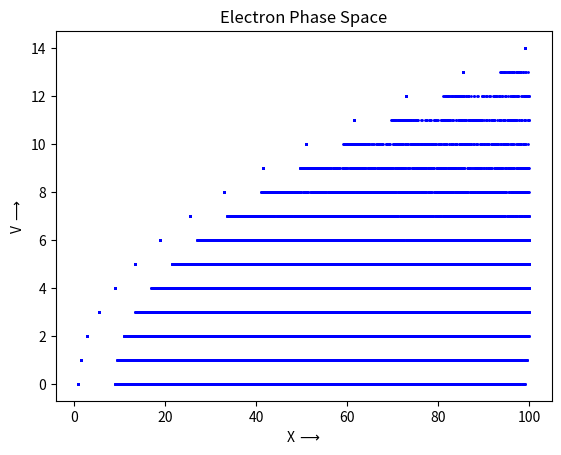
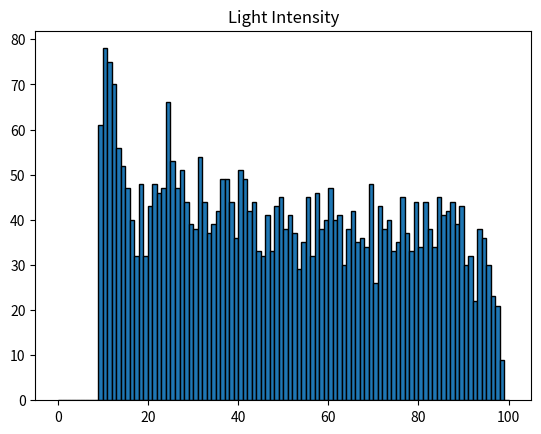
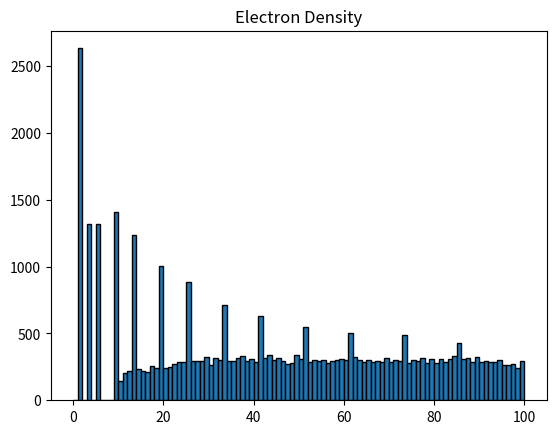

These figures' Python source, in order:
######################################### EE2703 Applied Programming Lab - Jan-May 2021########################################
###########################
######### Name          : Pnn Sumedh
######### Roll.No       : EE19B047
######### Assignment.No : 6
######### Commandline   : python ee2703_asn6_ee19b047.py --n n_value --M M_value --nk nk_value --u0 u0_value --p p_value --Msig Msig_value
###########################

# Importing Libraries
import numpy as np
import matplotlib.pyplot as plt
from tabulate import tabulate
import argparse


# Input Arguments
parser = argparse.ArgumentParser()
parser.add_argument('--n', help='The spatial size of grid', type = int, default = 100)
parser.add_argument('--M', help = 'Number of electrons injected in one turn', type = int, default=5)
parser.add_argument('--nk', help = 'Number of turns to simulate', type = int, default = 500)
parser.add_argument('--u0', help = 'Threshold Velocity', type = float, default = 5.)
parser.add_argument('--p', help = 'Probability that ionization will occur', type = float, default = 0.25)
parser.add_argument('--Msig', help = 'Standard Diveation', type = float, default = 2)

# Storing Input Arguments in variables
args = parser.parse_args()
n = args.n
M = args.M
nk = args.nk
u0 = args.u0
p = args.p
Msig = args.Msig

# Sanity check for probability being in [0,1]
if p<0 or p>1:
    print('Error! Probability should lie in [0,1]')
    exit()

# Sanity check for n, M, nk being positive
if n<0 or M<0 or nk<0:
    print('Error! n, M, nk all must be positive integers. Please enter the correct values.')
    exit()
# Defining the data vectors
xx = np.zeros(n*M)
u = np.zeros(n*M)
dx = np.zeros(n*M)

I = []  # Defining Intensity Vector
X = []  # Defining Position Vector
V = []  # Defining Velocity Vector

# Iteration
for k in range(1,nk):
    
    # Checking for electrons in the chamber
    ii = np.where(xx>0)
    dx[ii] = u[ii]+0.5
    xx[ii] = xx[ii]+dx[ii]
    u[ii] = u[ii]+1

    # Updating the values where electrons exited the chamber
    xx[np.where(xx>=n)] = 0
    u[np.where(xx>=n)] = 0
    dx[np.where(xx>=n)] = 0
    
    # Finding the electrons which are energitic and will collide
    kk = np.where(u>=u0)[0]
    ll = np.where(np.random.rand(len(kk))<=p)
    kl = kk[ll]
    
    # Updating the values where electrons have collided and there has been an emission
    u[kl] = 0
    xx[kl] = xx[kl] - dx[kl]*np.random.rand(len(kl))
    
    # Updating the intensity vector
    I.extend(xx[kl].tolist())
    
    # Injecting new electrons
    m = int(np.random.randn()*Msig+M)   # No of electrons entering in this iteration
    emptypos = np.where(xx==0)        # finding the empty positions in xx vector
    minindx = min(len(emptypos[0]),m) # Finding the minimum of m and len(mm)[0]
    xx[emptypos[0][:minindx]] = 1     # Updating the position for the new electrons
    u[emptypos[0][:minindx]] = 0      # Updating the velocity of new electrons
    
    X.extend(xx[np.where(xx>0)].tolist())   # Updating the position vector 
    V.extend(u[np.where(xx>0)].tolist())    # Updating the velocity vector
    
# Plotting Electron Phase Space    
plt.figure(2)
plt.plot(X,V,'bo',markersize = 1)
plt.title('Electron Phase Space')
plt.xlabel('X $\longrightarrow$')
plt.ylabel('V $\longrightarrow$')

# Plotting Intensity Histogram
plt.figure(1)
count, bins, _ = plt.hist(I,n, [0,n], histtype='bar', edgecolor='black')
plt.title('Light Intensity')

# Plotting Electron Density
plt.figure(0)
plt.hist(X, n, [0,n] , histtype='bar', edgecolor='black')
plt.title('Electron Density')
plt.show()
plt.show()
plt.show()

# Printing Intensity Table
xpos = 0.5*(bins[0:-1]+bins[1:])
intensitycount = [[x,y] for x, y in zip(xpos, count)]
print("Intensity Data : \n")
print(tabulate((intensitycount), headers=['xpos', 'count'],tablefmt='github'))

############################### End of Code ##################################
